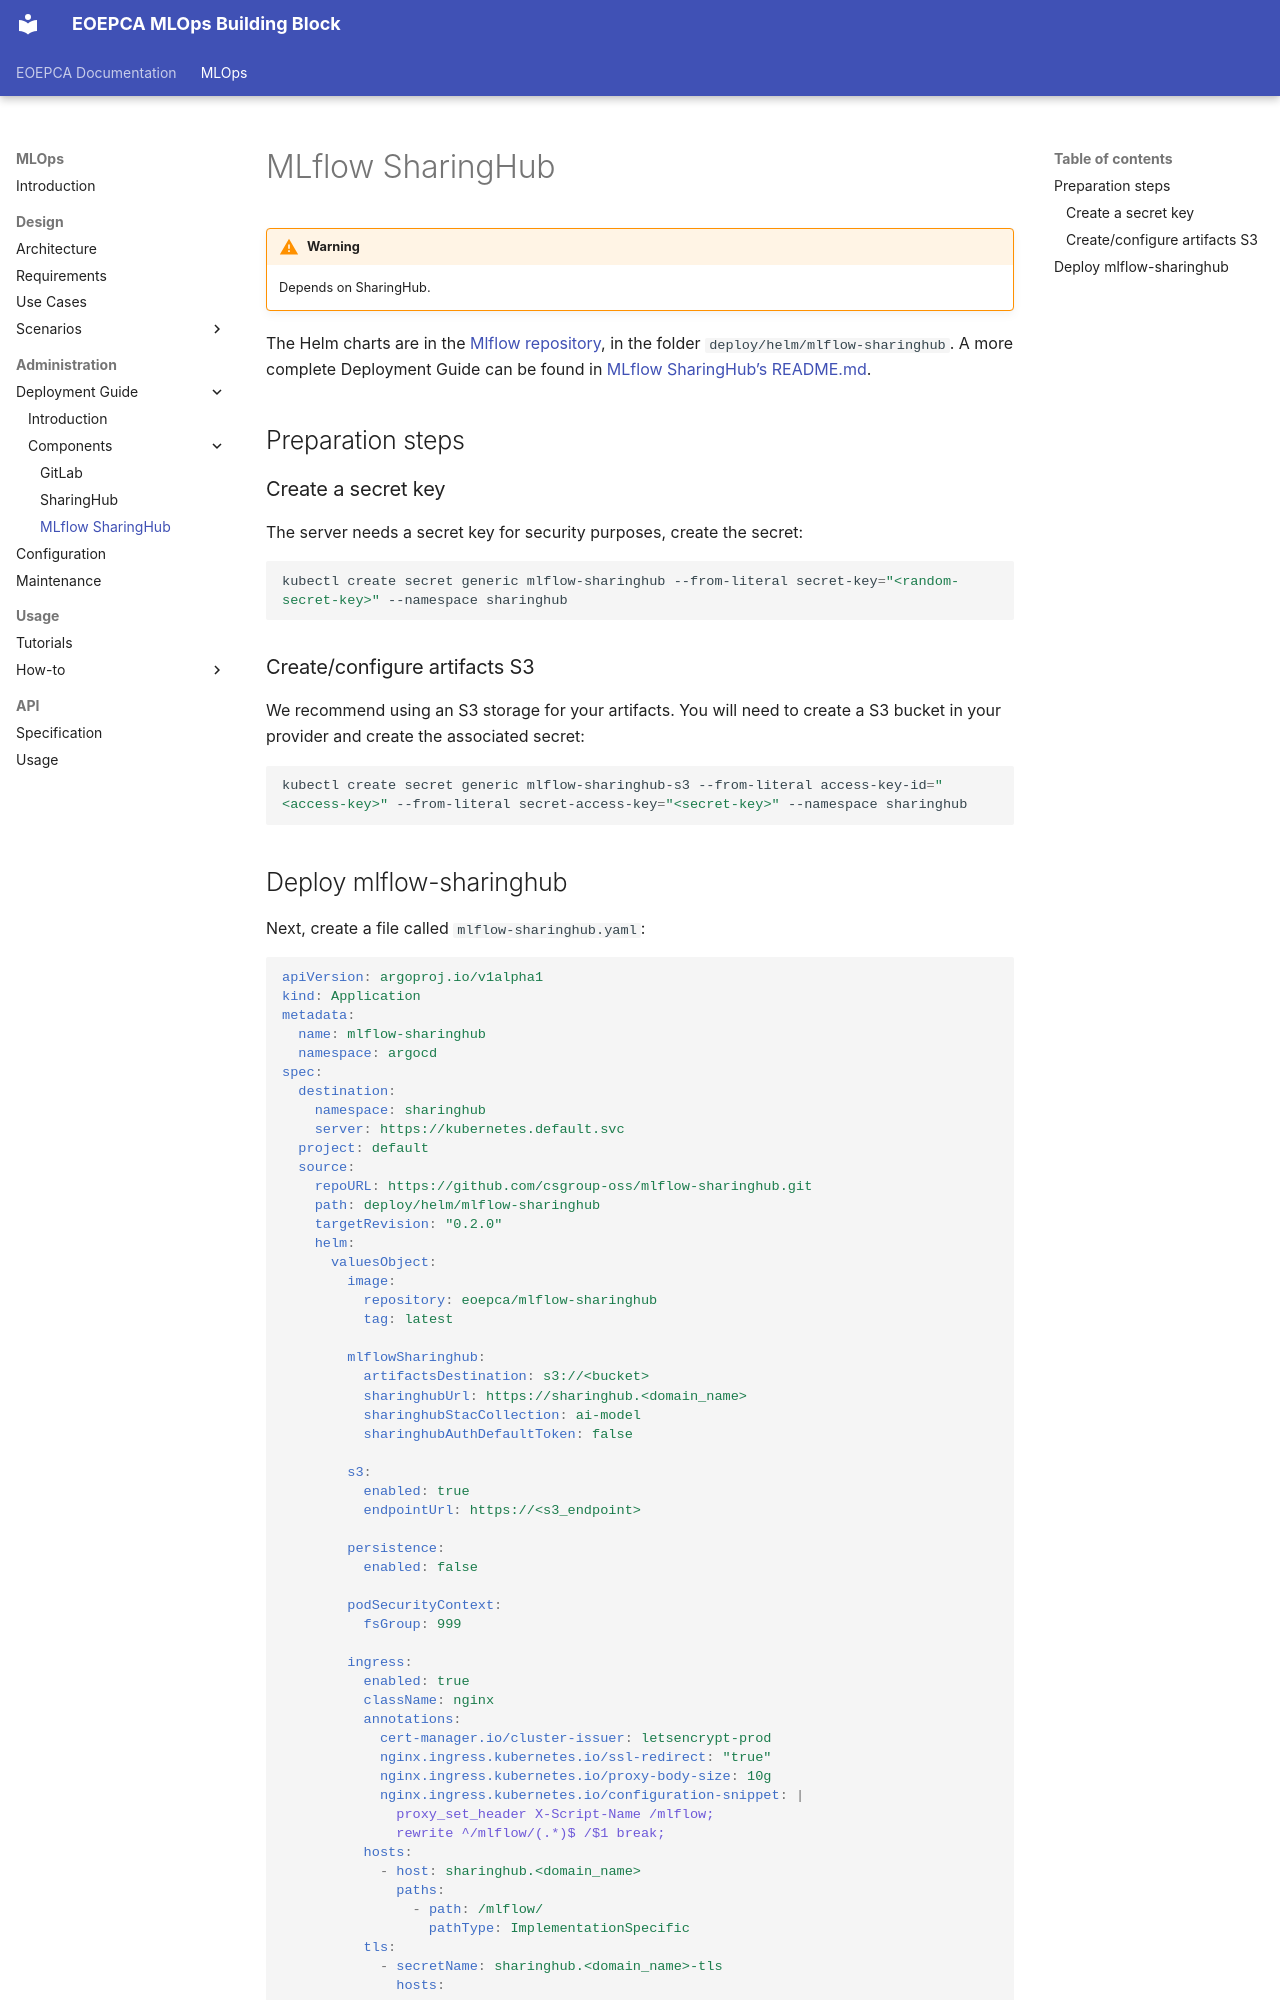

repository: EOEPCA/document-mlops · page: admin/deployment-guide/components/mlflow-sharinghub/index.html · generator: mkdocs

# MLflow SharingHub

!!! warning
    Depends on SharingHub.

The Helm charts are in the [Mlflow repository](https://github.com/csgroup-oss/mlflow-sharinghub), in the folder `deploy/helm/mlflow-sharinghub`.
A more complete Deployment Guide can be found in [MLflow SharingHub's README.md](https://github.com/csgroup-oss/mlflow-sharinghub/blob/main/README.md#deployment-guide).

## Preparation steps

### Create a secret key

The server needs a secret key for security purposes, create the secret:

```bash
kubectl create secret generic mlflow-sharinghub --from-literal secret-key="<random-secret-key>" --namespace sharinghub
```

### Create/configure artifacts S3

We recommend using an S3 storage for your artifacts. You will need to create a S3 bucket in your provider and create the associated secret:

```bash
kubectl create secret generic mlflow-sharinghub-s3 --from-literal access-key-id="<access-key>" --from-literal secret-access-key="<secret-key>" --namespace sharinghub
```
